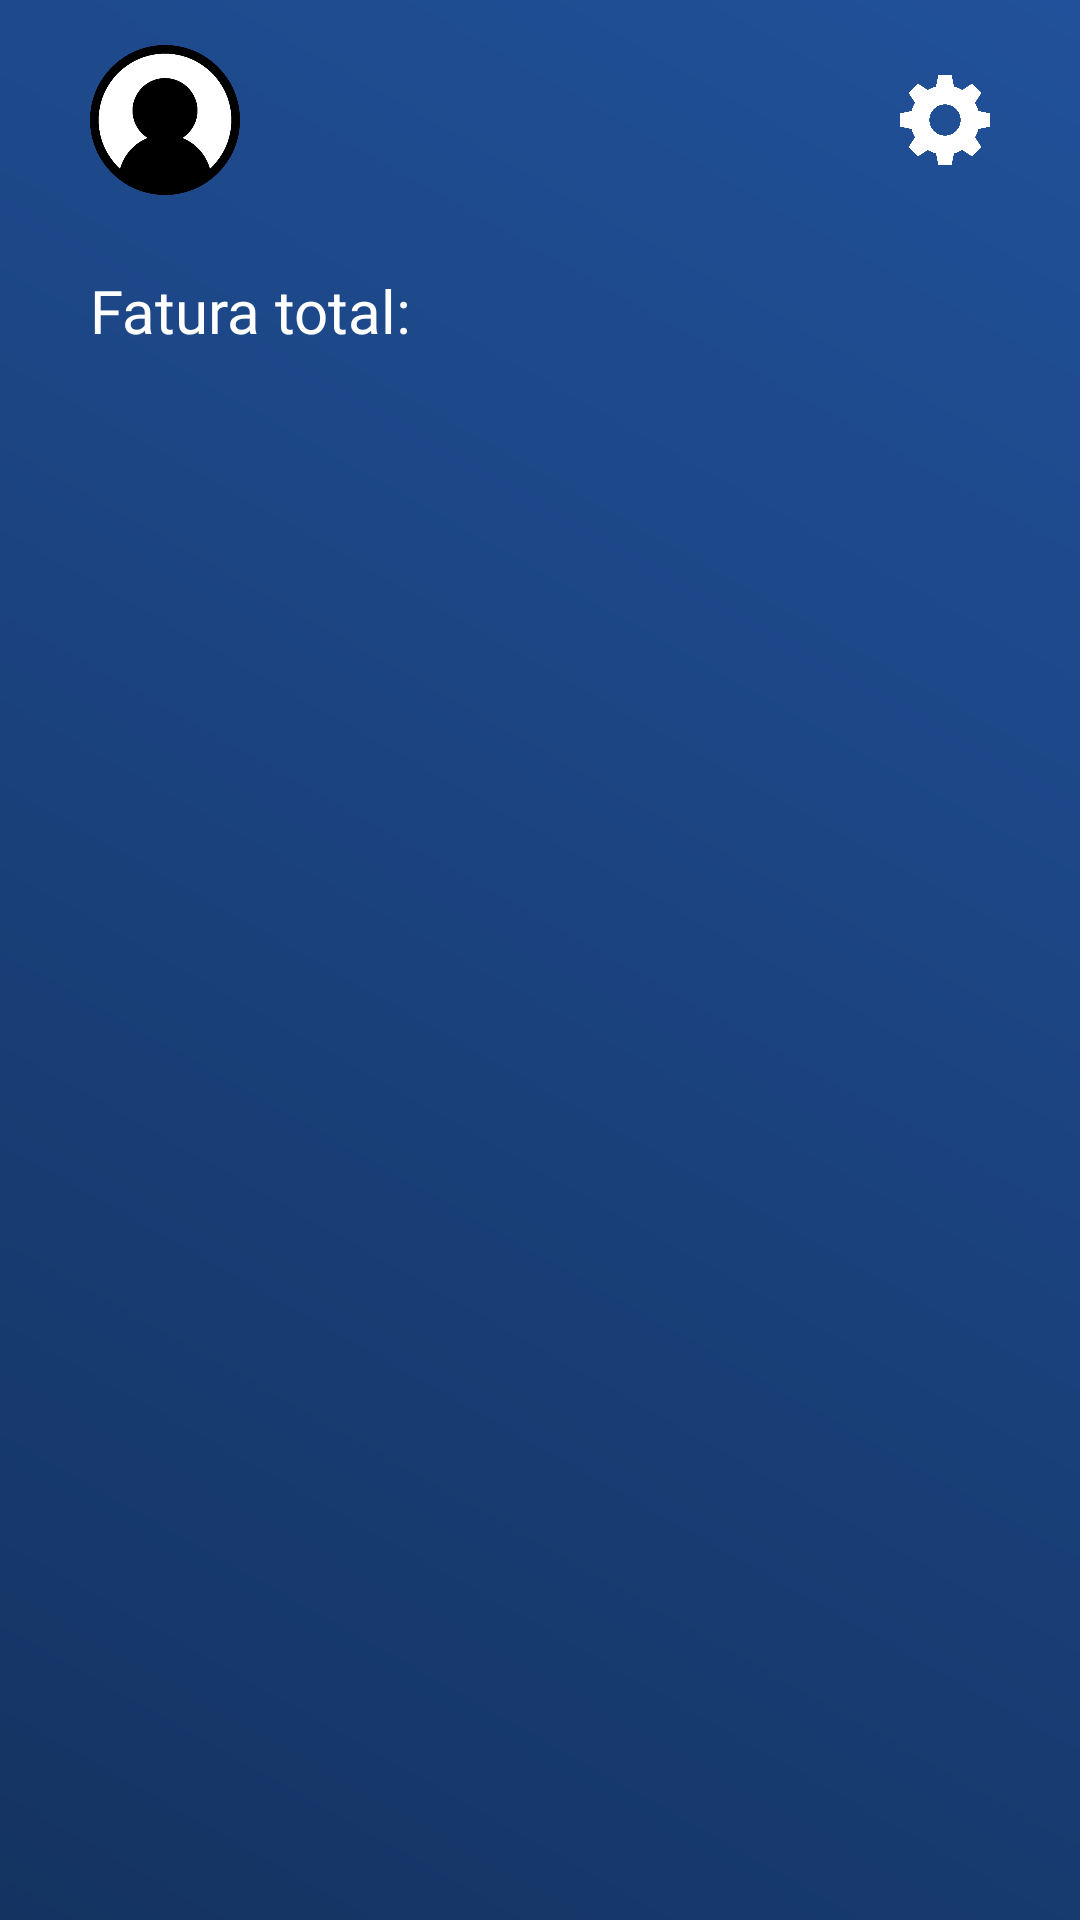

Here is an Android app screen rendered from its layout file. Give the layout XML and the strings, colors and styles it references.
<!-- AndroidManifest.xml: application theme Theme.Trabalho0706 -->
<!-- res/layout/activity_prin.xml -->
<?xml version="1.0" encoding="utf-8"?>
<RelativeLayout xmlns:android="http://schemas.android.com/apk/res/android"
    xmlns:app="http://schemas.android.com/apk/res-auto"
    xmlns:tools="http://schemas.android.com/tools"
    android:layout_width="match_parent"
    android:layout_height="match_parent"
    tools:context=".ui.activities.PrinActivity"
    android:descendantFocusability="blocksDescendants"
    android:background="@drawable/gradiant_main">

    <RelativeLayout
        android:id="@id/top"
        android:layout_width="match_parent"
        android:layout_height="60dp"
        android:layout_marginTop="10dp"
        android:layout_marginBottom="20dp">

        <ImageView
            android:id="@+id/icon"
            android:layout_width="50dp"
            android:layout_height="50dp"
            android:layout_centerVertical="true"
            android:layout_marginLeft="30dp"
            android:src="@drawable/icon" />

        <TextView
            android:id="@+id/username"
            android:layout_width="wrap_content"
            android:layout_height="wrap_content"
            android:layout_centerVertical="true"
            android:layout_marginLeft="15dp"
            android:layout_toRightOf="@id/icon"
            android:fontFamily="@font/roboto_medium"
            android:textColor="@color/white"
            android:textSize="16dp" />

        <Button
            android:id="@+id/btncofig"
            android:layout_width="50dp"
            android:layout_height="50dp"
            android:layout_alignParentRight="true"
            android:layout_centerVertical="true"
            android:layout_marginRight="20dp"
            android:background="@color/transparent" />

        <ImageView
            android:layout_width="30dp"
            android:layout_height="30dp"
            android:layout_alignParentRight="true"
            android:layout_centerVertical="true"
            android:layout_marginRight="30dp"
            android:background="@color/transparent"
            android:src="@drawable/config_icon" />

    </RelativeLayout>

    <LinearLayout
        android:id="@+id/totallayout"
        android:layout_width="wrap_content"
        android:layout_height="wrap_content"
        android:layout_below="@id/top"
        android:layout_marginLeft="30dp"
        android:orientation="horizontal"
        android:layout_marginBottom="40dp">

        <TextView
            android:text="@string/fatura_total"
            android:layout_width="wrap_content"
            android:layout_height="wrap_content"
            android:fontFamily="@font/roboto_medium"
            android:textColor="@color/white"
            android:textSize="20dp" />

        <TextView
            android:id="@+id/total"
            android:layout_width="wrap_content"
            android:layout_height="wrap_content"
            android:fontFamily="@font/roboto_medium"
            android:textColor="@color/white"
            android:textSize="20dp" />

    </LinearLayout>


    <ListView
        android:id="@+id/listProduto"
        android:layout_width="match_parent"
        android:layout_height="match_parent"
        android:layout_below="@id/totallayout"
        android:layout_marginLeft="30dp"
        android:layout_marginRight="20dp" />

</RelativeLayout>
<!-- resources referenced by this layout -->
<resources>
  <color name="transparent">#00FFFFFF</color>
  <color name="white">#FFFFFFFF</color>
  <!-- drawable config_icon: png bitmap (drawable-v24, 30876 bytes) -->
  <!-- drawable gradiant_main (drawable) -->
  <?xml version="1.0" encoding="utf-8"?>
  <shape xmlns:android="http://schemas.android.com/apk/res/android">
  
      <gradient android:startColor="@color/darkBlue"
              android:endColor="@color/darkLBlue"
              android:angle="45"
              />
  
  
  
  
  </shape>
  <!-- drawable icon: png bitmap (drawable-v24, 25489 bytes) -->
  <string name="fatura_total">Fatura total:</string>
  <style name="Theme.Trabalho0706" parent="Theme.AppCompat.Light.NoActionBar">
          
          <item name="colorPrimary">@color/purple_500</item>
          <item name="colorPrimaryVariant">@color/purple_700</item>
          <item name="colorOnPrimary">@color/white</item>
          
          <item name="colorSecondary">@color/teal_200</item>
          <item name="colorSecondaryVariant">@color/teal_700</item>
          <item name="colorOnSecondary">@color/black</item>
          
          <item name="android:statusBarColor" tools:targetApi="l">?attr/colorPrimaryVariant</item>
          
      </style>
  <color name="darkBlue">#143361</color>
  <color name="darkLBlue">#21519A</color>
  <color name="purple_500">#FF6200EE</color>
  <color name="purple_700">#FF3700B3</color>
  <color name="teal_200">#FF03DAC5</color>
  <color name="teal_700">#FF018786</color>
  <color name="black">#FF000000</color>
</resources>
